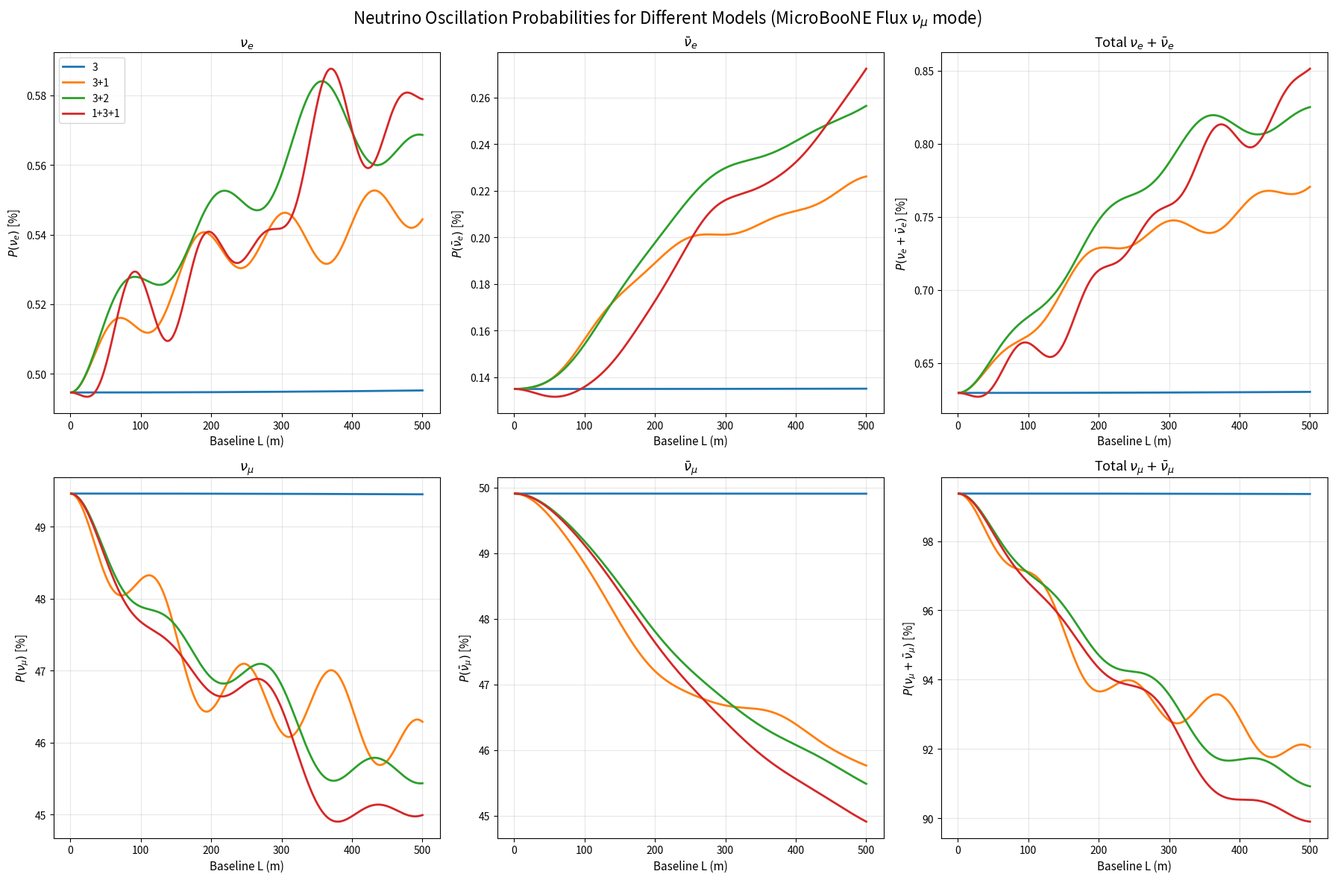

Generate this figure with matplotlib:
import numpy as np
import matplotlib.pyplot as plt


# ============================================================
# 1. 获取MiniBooNE反中微子模式通量数据
# ============================================================

class FluxData:
    """MiniBooNE通量数据管理类"""

    def __init__(self):
        self.flux_data = self._load_flux_data()
        self._process_flux_data()

    def _load_flux_data(self):
        """加载通量数据"""

        Elo = np.array([0.0, 0.05, 0.10, 0.15, 0.20, 0.25, 0.30, 0.35, 0.40, 0.45])

        Ehi = np.array([0.05, 0.10, 0.15, 0.20, 0.25, 0.30, 0.35, 0.40, 0.45, 0.50])

        numu_flux = np.array([1.0, 0.9, 0.8, 0.7, 0.6, 0.5, 0.4, 0.3, 0.2, 0.1])

        nue_flux = np.array([0.01, 0.009, 0.008, 0.007, 0.006, 0.005, 0.004, 0.003, 0.002, 0.001])

        numub_flux = np.array([0.05, 1.0, 1.0, 1.0, 1.0, 1.0, 0.5, 0.0, 0.0, 0.0])

        nueb_flux = np.array([0.005, 0.004, 0.003, 0.002, 0.001, 0, 0, 0, 0, 0])

        return {
            'energy_bins_edges': (Elo, Ehi),
            'numu_flux': numu_flux,
            'numub_flux': numub_flux,
            'nue_flux': nue_flux,
            'nueb_flux': nueb_flux
        }

    def _process_flux_data(self):
        """处理通量数据"""
        Elo, Ehi = self.flux_data['energy_bins_edges']

        # 计算中点能量
        self.E_centers = (Elo + Ehi) / 2

        # 获取各味通量
        flux_arrays = {
            'numu': self.flux_data['numu_flux'],
            'numub': self.flux_data['numub_flux'],
            'nue': self.flux_data['nue_flux'],
            'nueb': self.flux_data['nueb_flux']
        }

        # 计算每个bin的总通量（原版方法）
        self.total_flux_per_bin = np.zeros_like(self.flux_data['numu_flux'])
        for flux_array in flux_arrays.values():
            self.total_flux_per_bin += flux_array

        # 计算总通量
        self.total_flux_sum = np.sum(self.total_flux_per_bin)
        self.total_four_flavors = sum(np.sum(f) for f in flux_arrays.values())

        # 计算归一化权重（原版方法）
        self.norm_weights = {}
        for flavor, flux_array in flux_arrays.items():
            self.norm_weights[flavor] = flux_array / self.total_four_flavors

    def get_energy_spectrum(self, flavor='numub'):
        """获取指定味的能量谱"""
        if flavor not in self.norm_weights:
            raise ValueError(f"无效的味类型: {flavor}。可选: {list(self.norm_weights.keys())}")

        return self.E_centers.copy(), self.norm_weights[flavor].copy()


# ============================================================
# 2. 两味旋转矩阵
# ============================================================

def rotation_matrix(N, i, j, theta, delta=0.0):
    """创建两味旋转矩阵"""
    R = np.identity(N, dtype=complex)
    R[i, i] = np.cos(theta)
    R[j, j] = np.cos(theta)
    R[i, j] = np.sin(theta) * np.exp(-1j * delta)
    R[j, i] = -np.sin(theta) * np.exp(1j * delta)
    return R


# ============================================================
# 3. 构造不同模型的混合矩阵
# ============================================================

class NeutrinoModels:
    """中微子振荡模型构建类"""

    def __init__(self):
        self.model_definitions = {
            "3": self._build_3flavor,
            "3+1": self._build_3plus1,
            "3+2": self._build_3plus2,
            "1+3+1": self._build_1plus3plus1
        }

    def _build_3flavor(self):
        """构建3味振荡模型"""
        N = 3
        U = (
                rotation_matrix(N, 1, 2, 49 * np.pi / 180) @
                rotation_matrix(N, 0, 2, 8.6 * np.pi / 180) @
                rotation_matrix(N, 0, 1, 33 * np.pi / 180)
        )
        m2 = np.array([0.0, 7.5e-5, 2.5e-3])
        return U, m2, N

    def _build_3plus1(self):
        """构建3+1振荡模型"""
        N = 4
        U = (
                rotation_matrix(N, 2, 3, np.arcsin(0)) @
                rotation_matrix(N, 1, 3, np.arcsin(0.17)) @
                rotation_matrix(N, 0, 3, np.arcsin(0.15)) @
                rotation_matrix(N, 1, 2, 49 * np.pi / 180) @
                rotation_matrix(N, 0, 2, 8.6 * np.pi / 180) @
                rotation_matrix(N, 0, 1, 33 * np.pi / 180)
        )
        m2 = np.array([0.0, 7.5e-5, 2.5e-3, 1])
        return U, m2, N

    def _build_3plus2(self):
        """构建3+2振荡模型"""
        N = 5
        U = (
                rotation_matrix(N, 3, 4, np.arcsin(0)) @
                rotation_matrix(N, 2, 4, np.arcsin(0)) @
                rotation_matrix(N, 1, 4, np.arcsin(0.13)) @
                rotation_matrix(N, 0, 4, np.arcsin(0.14)) @
                rotation_matrix(N, 2, 3, np.arcsin(0)) @
                rotation_matrix(N, 1, 3, np.arcsin(0.15)) @
                rotation_matrix(N, 0, 3, np.arcsin(0.13)) @
                rotation_matrix(N, 1, 2, 49 * np.pi / 180) @
                rotation_matrix(N, 0, 2, 8.6 * np.pi / 180) @
                rotation_matrix(N, 0, 1, 33 * np.pi / 180)
        )
        m2 = np.array([0.0, 7.5e-5, 2.5e-3, 0.47, 0.87])
        return U, m2, N

    def _build_1plus3plus1(self):
        """构建1+3+1振荡模型"""
        N = 5
        U = (
                rotation_matrix(N, 3, 4, np.arcsin(0)) @
                rotation_matrix(N, 2, 4, np.arcsin(0)) @
                rotation_matrix(N, 1, 4, np.arcsin(0.17)) @
                rotation_matrix(N, 0, 4, np.arcsin(0.13)) @
                rotation_matrix(N, 2, 3, np.arcsin(0)) @
                rotation_matrix(N, 1, 3, np.arcsin(0.13)) @
                rotation_matrix(N, 0, 3, np.arcsin(0.15)) @
                rotation_matrix(N, 1, 2, 49 * np.pi / 180) @
                rotation_matrix(N, 0, 2, 8.6 * np.pi / 180) @
                rotation_matrix(N, 0, 1, 33 * np.pi / 180)
        )
        m2 = np.array([0.0, 7.5e-5, 2.5e-3, -0.87, 0.47])
        return U, m2, N

    def build_model(self, model_name):
        """构建指定模型"""
        if model_name not in self.model_definitions:
            raise ValueError(f"未知模型: {model_name}")
        return self.model_definitions[model_name]()


# ============================================================
# 4. 能谱平均振荡概率
# ============================================================

class OscillationCalculator:
    """振荡概率计算器"""

    def __init__(self, flux_data, model_builder):
        self.flux = flux_data
        self.models = model_builder

    def calculate_average_probability(self, model_name, initial_flavor, target_idx, L_km):
        """计算平均振荡概率"""
        U, m2, N = self.models.build_model(model_name)
        E_centers, flux_weights = self.flux.get_energy_spectrum(initial_flavor)

        # 创建初始态分布向量
        flavor_to_index = {'numu': 1, 'numub': 1, 'nue': 0, 'nueb': 0}
        if initial_flavor not in flavor_to_index:
            raise ValueError(f"无效的初始味: {initial_flavor}")

        initial_dist = np.zeros(N, dtype=complex)
        initial_dist[flavor_to_index[initial_flavor]] = 1.0

        # 向量化计算
        prob = 0.0
        for E, w in zip(E_centers, flux_weights):
            phase = np.exp(-1j * 1.267 * m2 * L_km / E)
            amp = 0.0 + 0.0j
            for a in range(len(initial_dist)):
                if initial_dist[a] != 0:
                    amp += initial_dist[a] * np.sum(
                        U[target_idx, :] * np.conj(U[a, :]) * phase
                    )
            prob += w * np.abs(amp) ** 2
        return prob

    def compute_all_probabilities(self, L_range=(0.00, 0.5), num_points=500):
        """计算所有模型和情况的振荡概率"""
        L_km = np.linspace(L_range[0], L_range[1], num_points)
        L_m = L_km * 1000.0

        model_names = ["3", "3+1", "3+2", "1+3+1"]
        all_probs = {}

        for model_name in model_names:
            model_probs = {}

            # 计算所有振荡情况
            cases = [
                ('numu', 'nue', 0),  # νμ → νe
                ('numu', 'numu', 1),  # νμ → νμ
                ('numub', 'nueb', 0),  # 反νμ → 反νe
                ('numub', 'numub', 1),  # 反νμ → 反νμ
                ('nue', 'nue', 0),  # νe → νe (存活)
                ('nueb', 'nueb', 0),  # 反νe → 反νe (存活)
            ]

            for initial, target_name, target_idx in cases:
                probs = np.zeros_like(L_km)
                for i, L in enumerate(L_km):
                    probs[i] = self.calculate_average_probability(
                        model_name, initial, target_idx, L
                    )
                model_probs[(initial, target_name)] = probs

            all_probs[model_name] = model_probs

        return L_m, all_probs, model_names


# ============================================================
# 5. 绘图函数
# ============================================================

def plot_all_oscillation_probabilities_in_one():
    """在一张图中绘制六种振荡概率图，使用2行3列布局"""
    print("MiniBooNE反中微子模式振荡概率计算")
    print("=" * 60)

    # 初始化组件
    flux_data = FluxData()
    model_builder = NeutrinoModels()
    calculator = OscillationCalculator(flux_data, model_builder)

    # 计算所有概率
    print("正在计算振荡概率...")
    L_m, all_probs, models = calculator.compute_all_probabilities(
        L_range=(0.001, 0.5),
        num_points=500
    )

    print("计算完成！开始绘制六合一图片...")

    # 计算各味总通量
    total_numu_flux = np.sum(flux_data.flux_data['numu_flux'])
    total_numub_flux = np.sum(flux_data.flux_data['numub_flux'])
    total_nue_flux = np.sum(flux_data.flux_data['nue_flux'])
    total_nueb_flux = np.sum(flux_data.flux_data['nueb_flux'])
    total_all_flux = flux_data.total_flux_sum

    print(f"\n通量归一化信息:")
    print(f"νμ占总通量比例: {total_numu_flux / total_all_flux * 100:.4f}%")
    print(f"反νμ占总通量比例: {total_numub_flux / total_all_flux * 100:.4f}%")
    print(f"νe占总通量比例: {total_nue_flux / total_all_flux * 100:.4f}%")
    print(f"反νe占总通量比例: {total_nueb_flux / total_all_flux * 100:.4f}%")

    # 创建2行3列的子图
    fig, axes = plt.subplots(2, 3, figsize=(18, 12))

    # 定义六种情况
    cases = [
        {
            'row': 0, 'col': 0,
            'target': 'nue',
            'title': r'$\nu_e$',
            'ylabel': r'$P(\nu_e)$ [%]'
        },
        {
            'row': 0, 'col': 1,
            'target': 'nueb',
            'title': r'$\bar{\nu}_e$',
            'ylabel': r'$P(\bar{\nu}_e)$ [%]'
        },
        {
            'row': 0, 'col': 2,
            'type': 'combined',
            'flavor': 'nue',
            'title': r'Total $\nu_e + \bar{\nu}_e$',
            'ylabel': r'$P(\nu_e+\bar{\nu}_e)$ [%]'
        },
        {
            'row': 1, 'col': 0,
            'target': 'numu',
            'title': r'$\nu_\mu$',
            'ylabel': r'$P(\nu_\mu)$ [%]'
        },
        {
            'row': 1, 'col': 1,
            'target': 'numub',
            'title': r'$\bar{\nu}_\mu$',
            'ylabel': r'$P(\bar{\nu}_\mu)$ [%]'
        },
        {
            'row': 1, 'col': 2,
            'type': 'combined',
            'flavor': 'numu',
            'title': r'Total $\nu_\mu + \bar{\nu}_\mu$',
            'ylabel': r'$P(\nu_\mu+\bar{\nu}_\mu)$ [%]'
        }
    ]

    # 为每个子图绘制数据
    for case in cases:
        ax = axes[case['row'], case['col']]

        if case.get('type') == 'combined':
            # 组合情况：νe + 反νe 或 νμ + 反νμ
            for model in models:
                model_probs = all_probs[model]

                if case['flavor'] == 'nue':
                    # 总电子中微子概率
                    total_probs = np.zeros_like(L_m)

                    # 从νμ到νe的贡献
                    if ('numu', 'nue') in model_probs:
                        total_probs += model_probs[('numu', 'nue')]

                    # 从νe到νe的贡献
                    if ('nue', 'nue') in model_probs:
                        total_probs += model_probs[('nue', 'nue')]

                    # 从反νμ到反νe的贡献
                    if ('numub', 'nueb') in model_probs:
                        total_probs += model_probs[('numub', 'nueb')]

                    # 从反νe到反νe的贡献
                    if ('nueb', 'nueb') in model_probs:
                        total_probs += model_probs[('nueb', 'nueb')]

                    ax.plot(L_m, total_probs * 100, linewidth=2, label=model)

                else:  # νμ + 反νμ
                    # 总μ子中微子概率
                    total_probs = np.zeros_like(L_m)

                    # 从νμ到νμ的贡献
                    if ('numu', 'numu') in model_probs:
                        total_probs += model_probs[('numu', 'numu')]

                    # 从反νμ到反νμ的贡献
                    if ('numub', 'numub') in model_probs:
                        total_probs += model_probs[('numub', 'numub')]

                    ax.plot(L_m, total_probs * 100, linewidth=2, label=model)
        else:
            # 单个味的情况
            for model in models:
                model_probs = all_probs[model]

                if case['target'] == 'nue':
                    # νe概率：来自νμ→νe和νe→νe
                    total_probs = np.zeros_like(L_m)

                    # 从νμ到νe的贡献
                    if ('numu', 'nue') in model_probs:
                        total_probs += model_probs[('numu', 'nue')]

                    # 从νe到νe的贡献
                    if ('nue', 'nue') in model_probs:
                        total_probs += model_probs[('nue', 'nue')]

                    ax.plot(L_m, total_probs * 100, linewidth=2, label=model)

                elif case['target'] == 'nueb':
                    # 反νe概率：来自反νμ→反νe和反νe→反νe
                    total_probs = np.zeros_like(L_m)

                    # 从反νμ到反νe的贡献
                    if ('numub', 'nueb') in model_probs:
                        total_probs += model_probs[('numub', 'nueb')]

                    # 从反νe到反νe的贡献
                    if ('nueb', 'nueb') in model_probs:
                        total_probs += model_probs[('nueb', 'nueb')]

                    ax.plot(L_m, total_probs * 100, linewidth=2, label=model)

                elif case['target'] == 'numu':
                    # νμ概率：主要来自νμ→νμ
                    total_probs = np.zeros_like(L_m)

                    # 从νμ到νμ的贡献
                    if ('numu', 'numu') in model_probs:
                        total_probs += model_probs[('numu', 'numu')]

                    ax.plot(L_m, total_probs * 100, linewidth=2, label=model)

                elif case['target'] == 'numub':
                    # 反νμ概率：主要来自反νμ→反νμ
                    total_probs = np.zeros_like(L_m)

                    # 从反νμ到反νμ的贡献
                    if ('numub', 'numub') in model_probs:
                        total_probs += model_probs[('numub', 'numub')]

                    ax.plot(L_m, total_probs * 100, linewidth=2, label=model)

        ax.set_xlabel("Baseline L (m)", fontsize=11)
        ax.set_ylabel(case['ylabel'], fontsize=11)
        ax.set_title(case['title'], fontsize=13)
        ax.grid(True, alpha=0.3)

    # 只在第一个子图显示图例
    axes[0, 0].legend(fontsize=10, loc='upper left')

    # 调整布局（还原为原始标题）
    plt.suptitle(
        r"Neutrino Oscillation Probabilities for Different Models (MicroBooNE Flux $\nu_\mu$ mode)",
        fontsize=16, y=0.98)
    plt.tight_layout()

    # 保存图片
    plt.savefig('all_oscillation_probabilities.png', dpi=150, bbox_inches='tight')
    print("已保存图片: all_oscillation_probabilities.png")

    # 显示图片
    plt.show()


# ============================================================
# 运行主程序
# ============================================================

if __name__ == "__main__":
    plot_all_oscillation_probabilities_in_one()
